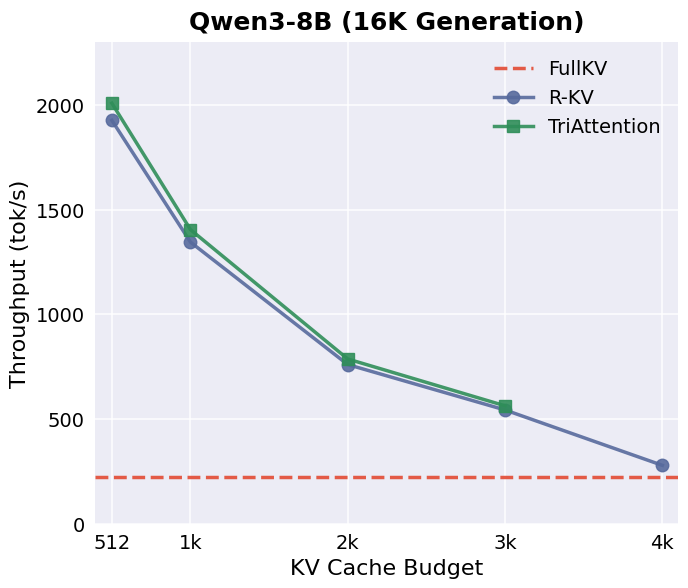

Generate this figure with matplotlib:
"""Generate KV Cache budget vs throughput curves for different compression methods.

This script visualizes throughput performance comparing FullKV, R-KV, and TriAttention
at 16K generation length.

Output: Single panel figure showing throughput vs KV budget
"""
from __future__ import annotations

import argparse
from pathlib import Path

import matplotlib
matplotlib.use("Agg")
import matplotlib.pyplot as plt

# Force Times New Roman font for all text
plt.rcParams['font.family'] = 'serif'
plt.rcParams['font.serif'] = ['Times New Roman']
plt.rcParams['mathtext.fontset'] = 'stix'


def parse_args() -> argparse.Namespace:
    parser = argparse.ArgumentParser(
        description="Generate KV budget vs throughput curves"
    )
    parser.add_argument(
        "--output-dir",
        type=Path,
        default=Path("paper_visualizations/outputs/kv_budget_throughput"),
        help="Output directory for figures",
    )
    parser.add_argument("--dpi", type=int, default=200, help="Figure DPI")
    return parser.parse_args()


def main() -> None:
    args = parse_args()
    args.output_dir.mkdir(parents=True, exist_ok=True)

    # Style constants (matching reference)
    face_color = (231 / 250, 231 / 250, 240 / 250)
    FONT_SIZE = 16
    TICK_SIZE = 14
    TITLE_FONT_SIZE = 18

    # Color scheme for methods (matching reference)
    colors = {
        'FullKV': '#E24A33',                          # Red (baseline)
        'R-KV': (85/250, 104/250, 154/250),           # Blue
        'TriAttention': (46/250, 139/250, 87/250),    # Green
    }

    # Markers
    markers = {
        'R-KV': 'o',
        'TriAttention': 's',
    }

    # ==========================================================================
    # Data for 16K generation length (Fixed budget only)
    # ==========================================================================

    # FullKV: batch size 26, throughput = 222.76 tok/s
    fullkv_throughput = 222.76

    # R-KV data (Fixed budgets only)
    rkv_budgets = [512, 1024, 2048, 3072, 4096]
    rkv_throughputs = [1927.55, 1345.53, 760.44, 543.59, 279.01]

    # TriAttention (SpecKV) data (Fixed budgets only, 4096 has no data)
    triatt_budgets = [512, 1024, 2048, 3072]
    triatt_throughputs = [2009.31, 1405.18, 787.09, 563.49]

    # ==========================================================================
    # Create figure
    # ==========================================================================
    fig, ax = plt.subplots(figsize=(7, 6), dpi=args.dpi)

    # Style axes (matching reference)
    ax.set_facecolor(face_color)
    for spine in ax.spines.values():
        spine.set_visible(False)
    ax.tick_params(top=False, bottom=False, left=False, right=False, labelsize=TICK_SIZE)
    ax.set_axisbelow(True)
    ax.grid(True, axis="both", alpha=0.7, color="white", linewidth=1.5)

    # Plot FullKV as horizontal dashed line
    ax.axhline(y=fullkv_throughput, color=colors['FullKV'], linestyle='--',
               linewidth=2.5, label='FullKV', alpha=0.9)

    # Plot R-KV
    ax.plot(rkv_budgets, rkv_throughputs,
            color=colors['R-KV'],
            linestyle='-',
            marker=markers['R-KV'],
            markersize=9,
            linewidth=2.5,
            label='R-KV',
            alpha=0.9)

    # Plot TriAttention
    ax.plot(triatt_budgets, triatt_throughputs,
            color=colors['TriAttention'],
            linestyle='-',
            marker=markers['TriAttention'],
            markersize=9,
            linewidth=2.5,
            label='TriAttention',
            alpha=0.9)

    # Axis labels
    ax.set_xlabel('KV Cache Budget', fontsize=FONT_SIZE)
    ax.set_ylabel('Throughput (tok/s)', fontsize=FONT_SIZE)
    ax.set_title('Qwen3-8B (16K Generation)', fontsize=TITLE_FONT_SIZE, fontweight='bold', pad=10)

    # X-axis ticks
    all_budgets = [512, 1024, 2048, 3072, 4096]
    ax.set_xticks(all_budgets)
    ax.set_xticklabels(['512', '1k', '2k', '3k', '4k'])
    ax.set_xlim(400, 4200)

    # Y-axis range
    ax.set_ylim(0, 2300)

    # Legend
    ax.legend(frameon=False, fontsize=FONT_SIZE - 2, loc='upper right')

    plt.tight_layout()
    output_path = args.output_dir / "fig_kv_budget_throughput.png"
    fig.savefig(output_path, dpi=args.dpi, bbox_inches='tight')
    plt.close(fig)

    print(f"Saved: {output_path}")


if __name__ == "__main__":
    main()
